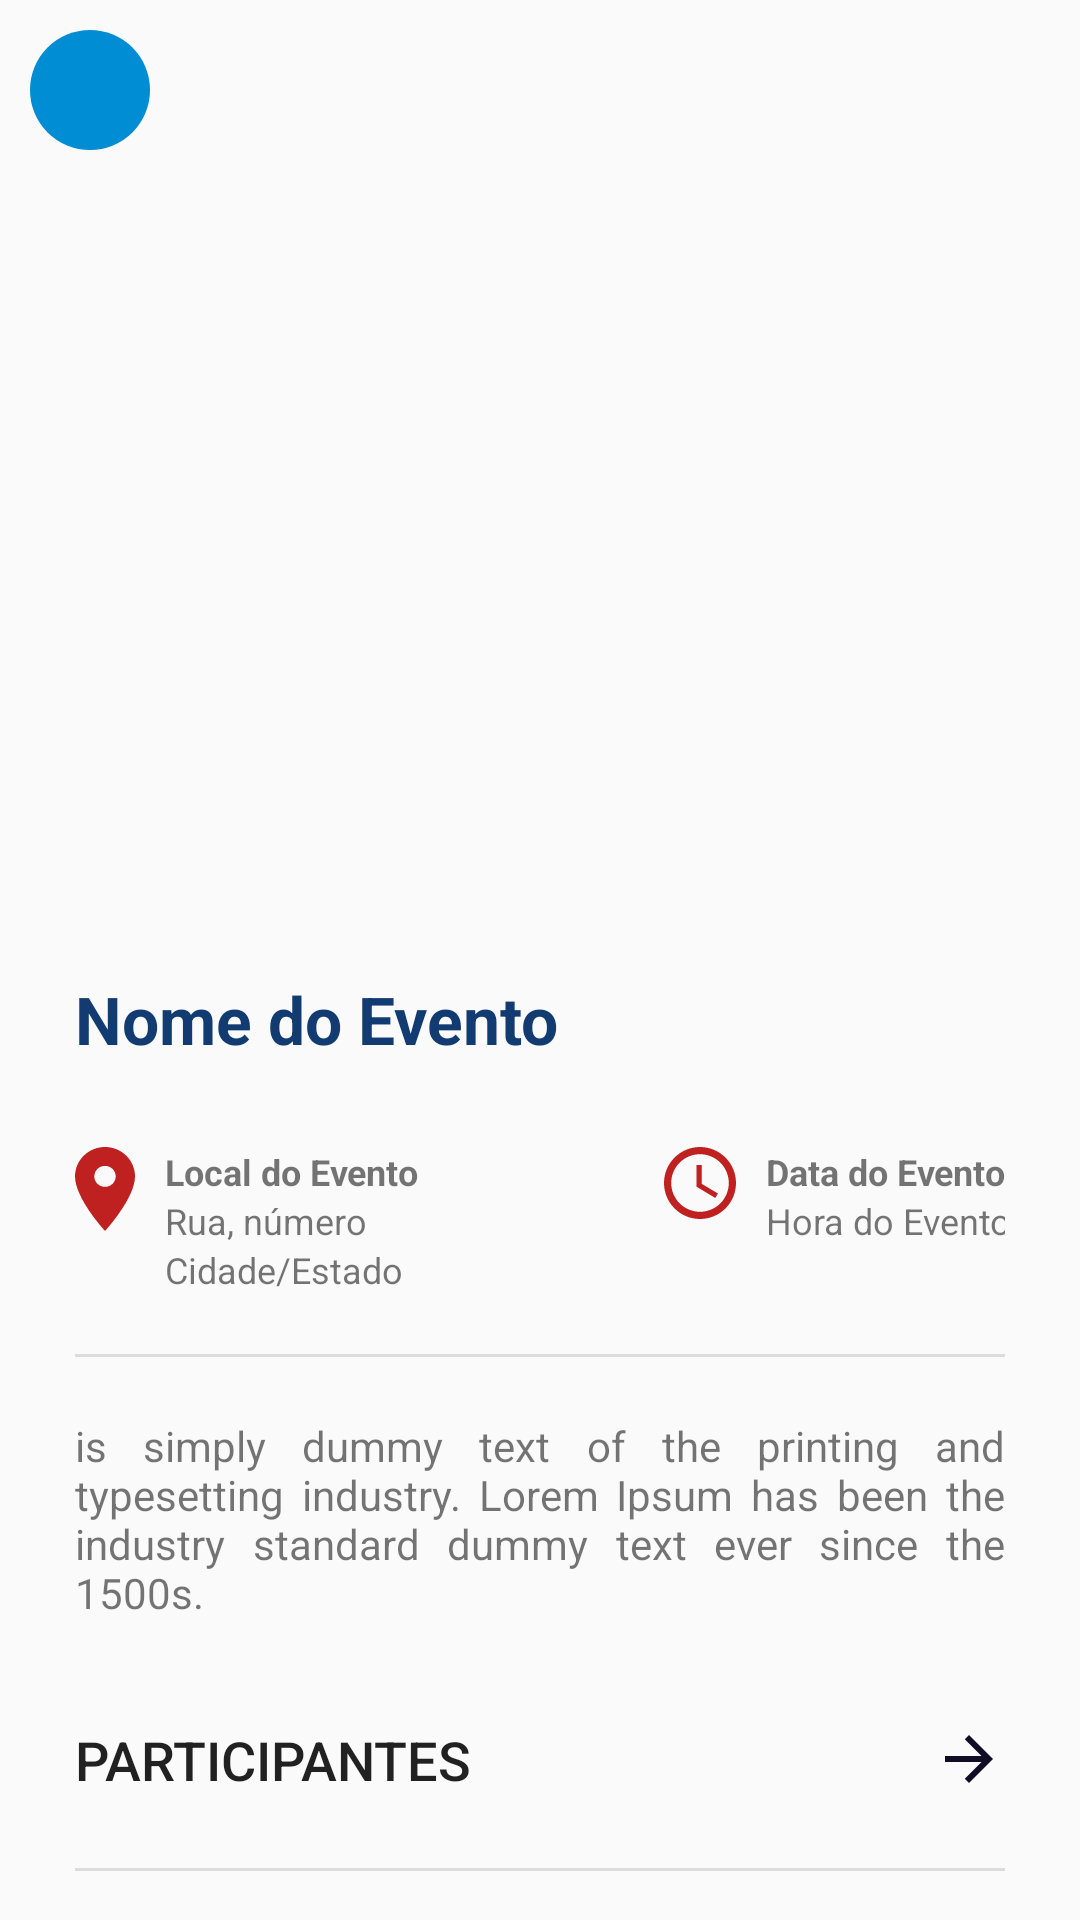

Here is an Android app screen rendered from its layout file. Give the layout XML and the strings, colors and styles it references.
<!-- AndroidManifest.xml: application theme AppTheme.NoActionBar -->
<!-- res/layout/activity_event_detail.xml -->
<?xml version="1.0" encoding="utf-8"?>
<androidx.constraintlayout.widget.ConstraintLayout
    xmlns:android="http://schemas.android.com/apk/res/android"
    xmlns:app="http://schemas.android.com/apk/res-auto"
    xmlns:tools="http://schemas.android.com/tools"
    android:layout_width="match_parent"
    android:layout_height="match_parent"
    android:orientation="vertical">

    <androidx.constraintlayout.widget.ConstraintLayout
        android:layout_width="wrap_content"
        android:layout_height="wrap_content"
        android:visibility="visible"
        android:elevation="@dimen/cardview_compat_inset_shadow"
        app:layout_constraintStart_toStartOf="parent"
        app:layout_constraintTop_toTopOf="parent">

        <androidx.appcompat.widget.Toolbar
            android:id="@+id/header"
            android:layout_width="40dp"
            android:layout_height="40dp"
            android:layout_margin="10dp"
            android:background="@drawable/background_back_arrow"
            android:padding="0dp"
            app:layout_constraintStart_toStartOf="parent"
            app:layout_constraintTop_toTopOf="parent"
            app:navigationIcon="@drawable/back_arrow" >
        </androidx.appcompat.widget.Toolbar>
    </androidx.constraintlayout.widget.ConstraintLayout>

    <ImageView
        android:id="@+id/imageViewEvent"
        android:layout_width="match_parent"
        android:layout_height="300dp"
        android:scaleType="centerCrop"
        app:layout_constraintEnd_toEndOf="parent"
        app:layout_constraintStart_toStartOf="parent"
        app:layout_constraintTop_toTopOf="parent" />

    <androidx.constraintlayout.widget.ConstraintLayout
        android:id="@+id/constraintLayout1"
        android:layout_width="match_parent"
        android:layout_height="wrap_content"
        android:layout_marginTop="16dp"
        android:padding="25dp"
        android:visibility="visible"
        app:layout_constraintEnd_toEndOf="parent"
        app:layout_constraintHorizontal_bias="0.0"
        app:layout_constraintStart_toStartOf="parent"
        app:layout_constraintTop_toTopOf="@+id/imageViewEvent">

        <TextView
            android:id="@+id/textViewName"
            android:layout_width="match_parent"
            android:layout_height="wrap_content"
            android:layout_marginTop="284dp"
            android:text="Nome do Evento"
            android:textColor="@color/blue4"
            android:textSize="22dp"
            android:textStyle="bold"
            app:layout_constraintTop_toTopOf="@+id/constraintLayout1" />

        <androidx.constraintlayout.widget.ConstraintLayout
            android:id="@+id/constraintLayout2"
            android:layout_width="match_parent"
            android:layout_height="wrap_content"
            android:layout_marginTop="28dp"
            app:layout_constraintEnd_toEndOf="parent"
            app:layout_constraintStart_toStartOf="parent"
            app:layout_constraintTop_toBottomOf="@+id/textViewName">

            <ImageView
                android:id="@+id/imageLocalIcon"
                android:layout_width="wrap_content"
                android:layout_height="wrap_content"
                app:layout_constraintStart_toStartOf="parent"
                app:layout_constraintTop_toTopOf="parent"
                app:srcCompat="@drawable/local_icon" />

            <TextView
                android:id="@+id/textViewLocalName"
                style="@style/textEventDetails"
                android:layout_width="wrap_content"
                android:layout_height="wrap_content"
                android:layout_marginLeft="10dp"
                android:text="Local do Evento"
                android:textStyle="bold"
                app:layout_constraintStart_toEndOf="@+id/imageLocalIcon"
                app:layout_constraintTop_toTopOf="parent" />

            <TextView
                android:id="@+id/textViewLocalStreetNumber"
                style="@style/textEventDetails"
                android:layout_width="wrap_content"
                android:layout_height="wrap_content"
                android:text="Rua, número"
                app:layout_constraintStart_toStartOf="@+id/textViewLocalName"
                app:layout_constraintTop_toBottomOf="@+id/textViewLocalName" />

            <TextView
                android:id="@+id/textViewCityState"
                style="@style/textEventDetails"
                android:layout_width="wrap_content"
                android:layout_height="wrap_content"
                android:text="Cidade/Estado"
                app:layout_constraintStart_toStartOf="@+id/textViewLocalStreetNumber"
                app:layout_constraintTop_toBottomOf="@+id/textViewLocalStreetNumber" />

            <ImageView
                android:id="@+id/imageHourIcon"
                android:layout_width="wrap_content"
                android:layout_height="wrap_content"
                android:layout_marginRight="10dp"
                app:layout_constraintEnd_toStartOf="@+id/textViewDate"
                app:layout_constraintTop_toTopOf="parent"
                app:srcCompat="@drawable/hour_icon" />

            <TextView
                android:id="@+id/textViewDate"
                style="@style/textEventDetails"
                android:layout_width="wrap_content"
                android:layout_height="wrap_content"
                android:text="Data do Evento"
                android:textStyle="bold"
                app:layout_constraintEnd_toEndOf="parent"
                app:layout_constraintTop_toTopOf="parent" />

            <TextView
                android:id="@+id/textViewHour"
                style="@style/textEventDetails"
                android:layout_width="wrap_content"
                android:layout_height="wrap_content"
                android:text="Hora do Evento"
                app:layout_constraintStart_toStartOf="@+id/textViewDate"
                app:layout_constraintTop_toBottomOf="@+id/textViewDate" />
        </androidx.constraintlayout.widget.ConstraintLayout>

        <ImageView
            android:id="@+id/lineEventDetail1"
            android:layout_width="match_parent"
            android:layout_height="1dp"
            android:layout_marginTop="20dp"
            android:background="?actionBarDivider"
            app:layout_constraintEnd_toEndOf="parent"
            app:layout_constraintStart_toStartOf="parent"
            app:layout_constraintTop_toBottomOf="@+id/constraintLayout2" />

        <TextView
            android:id="@+id/textViewDescription"
            android:layout_width="wrap_content"
            android:layout_height="wrap_content"
            android:layout_marginTop="20dp"
            android:justificationMode="inter_word"
            android:text="@string/loreIpsun"
            app:layout_constraintEnd_toEndOf="parent"
            app:layout_constraintHorizontal_bias="0.0"
            app:layout_constraintStart_toStartOf="parent"
            app:layout_constraintTop_toBottomOf="@+id/lineEventDetail1" />

        <Space
            android:id="@+id/space"
            style="@style/buttonTop"
            app:layout_constraintTop_toBottomOf="@+id/textViewDescription"
            tools:layout_editor_absoluteX="99dp" />

        <androidx.appcompat.widget.AppCompatButton
            android:id="@+id/buttonParticipants"
            style="@style/buttonDetail"
            android:layout_width="match_parent"
            android:layout_height="wrap_content"
            android:layout_marginTop="20dp"
            android:background="@drawable/btn_event_detail"
            android:text="Participantes"
            app:layout_constraintEnd_toEndOf="parent"
            app:layout_constraintStart_toStartOf="parent"
            app:layout_constraintTop_toBottomOf="@+id/textViewDescription" />

        <ImageView
            android:id="@+id/lineEventDetail2"
            android:layout_width="match_parent"
            android:layout_height="1dp"
            android:layout_marginTop="10dp"
            android:background="?actionBarDivider"
            app:layout_constraintEnd_toEndOf="parent"
            app:layout_constraintStart_toStartOf="parent"
            app:layout_constraintTop_toBottomOf="@+id/buttonParticipants" />

        <androidx.appcompat.widget.AppCompatButton
            android:id="@+id/buttonEditEvent"
            style="@style/buttonDetail"
            android:layout_width="match_parent"
            android:layout_height="wrap_content"
            android:layout_marginTop="10dp"
            android:text="Editar evento"
            android:visibility="gone"
            app:layout_constraintTop_toBottomOf="@+id/lineEventDetail2"
            tools:layout_editor_absoluteX="16dp" />

        <Button
            android:id="@+id/buttonSubscribe"
            style="@style/buttonLg"
            android:layout_width="300dp"
            android:layout_height="wrap_content"
            android:layout_gravity="center_horizontal"
            android:layout_marginTop="4dp"
            android:text="Inscrever-se"
            app:layout_goneMarginTop="25dp"
            app:layout_constraintEnd_toEndOf="parent"
            app:layout_constraintHorizontal_bias="0.491"
            app:layout_constraintStart_toStartOf="parent"
            app:layout_constraintTop_toBottomOf="@+id/buttonEditEvent" />
    </androidx.constraintlayout.widget.ConstraintLayout>
</androidx.constraintlayout.widget.ConstraintLayout>
<!-- resources referenced by this layout -->
<resources>
  <color name="blue4">#123C71</color>
  <!-- drawable background_back_arrow (drawable) -->
  <?xml version="1.0" encoding="utf-8"?>
  <shape xmlns:android="http://schemas.android.com/apk/res/android"
      android:shape="oval">
      <solid android:color="@color/blue3" />
  </shape>
  <!-- drawable hour_icon (drawable) -->
  <vector xmlns:android="http://schemas.android.com/apk/res/android" android:autoMirrored="true" android:height="24dp" android:viewportHeight="24" android:viewportWidth="24" android:width="24dp">
        
      <path android:fillColor="#BF2121" android:pathData="M12,21.6C14.546,21.6 16.988,20.589 18.788,18.788C20.589,16.988 21.6,14.546 21.6,12C21.6,9.454 20.589,7.012 18.788,5.212C16.988,3.411 14.546,2.4 12,2.4C9.454,2.4 7.012,3.411 5.212,5.212C3.411,7.012 2.4,9.454 2.4,12C2.4,14.546 3.411,16.988 5.212,18.788C7.012,20.589 9.454,21.6 12,21.6ZM12,0C13.576,0 15.136,0.31 16.592,0.913C18.048,1.516 19.371,2.4 20.485,3.515C21.6,4.629 22.483,5.952 23.087,7.408C23.69,8.864 24,10.424 24,12C24,15.183 22.736,18.235 20.485,20.485C18.235,22.736 15.183,24 12,24C5.364,24 0,18.6 0,12C0,8.817 1.264,5.765 3.515,3.515C5.765,1.264 8.817,0 12,0ZM12.6,6V12.3L18,15.504L17.1,16.98L10.8,13.2V6H12.6Z"/>
      
  </vector>
  <string name="loreIpsun">is simply dummy text of the printing and typesetting industry. Lorem Ipsum has been the industry standard dummy text ever since the 1500s.</string>
  <style name="buttonDetail">
          <item name="android:drawableEnd">@drawable/go_arrow</item>
          <item name="android:background">@drawable/btn_event_detail</item>
          <item name="android:gravity">left</item>
          <item name="android:textSize">18dp</item>
          <item name="android:paddingTop">14dp</item>
          <item name="android:paddingBottom">14dp</item>
      </style>
  <style name="buttonLg" parent="button">
          <item name="android:background">@drawable/btn_lg</item>
          <item name="android:textColor">@color/white</item>
      </style>
  <style name="buttonTop">
          <item name="android:layout_width">match_parent</item>
          <item name="android:layout_height">50dp</item>
      </style>
  <style name="textEventDetails">
          <item name="android:textSize">12dp</item>
      </style>
  <style name="AppTheme.NoActionBar">
          <item name="windowActionBar">false</item>
          <item name="windowNoTitle">true</item>
      </style>
  <color name="blue3">#008DD4</color>
  <!-- drawable go_arrow (drawable) -->
  <vector xmlns:android="http://schemas.android.com/apk/res/android" android:autoMirrored="true" android:height="24dp" android:tint="#120D26" android:viewportHeight="24" android:viewportWidth="24" android:width="24dp">
        
      <path android:fillColor="@android:color/white" android:pathData="M12,4l-1.41,1.41L16.17,11H4v2h12.17l-5.58,5.59L12,20l8,-8z"/>
      
  </vector>
  <style name="button">
          <item name="android:textSize">18dp</item>
          <item name="android:padding">14dp</item>
      </style>
  <!-- drawable btn_lg (drawable) -->
  <?xml version="1.0" encoding="utf-8"?>
  <shape xmlns:android="http://schemas.android.com/apk/res/android">
      <gradient
          android:type="linear"
          android:startColor="@color/blue3"
          android:endColor="@color/blue2"
          />
      <corners android:radius="15dp" />
  </shape>
  <color name="white">#FFFFFFFF</color>
  <color name="blue2">#48B1BF</color>
</resources>
